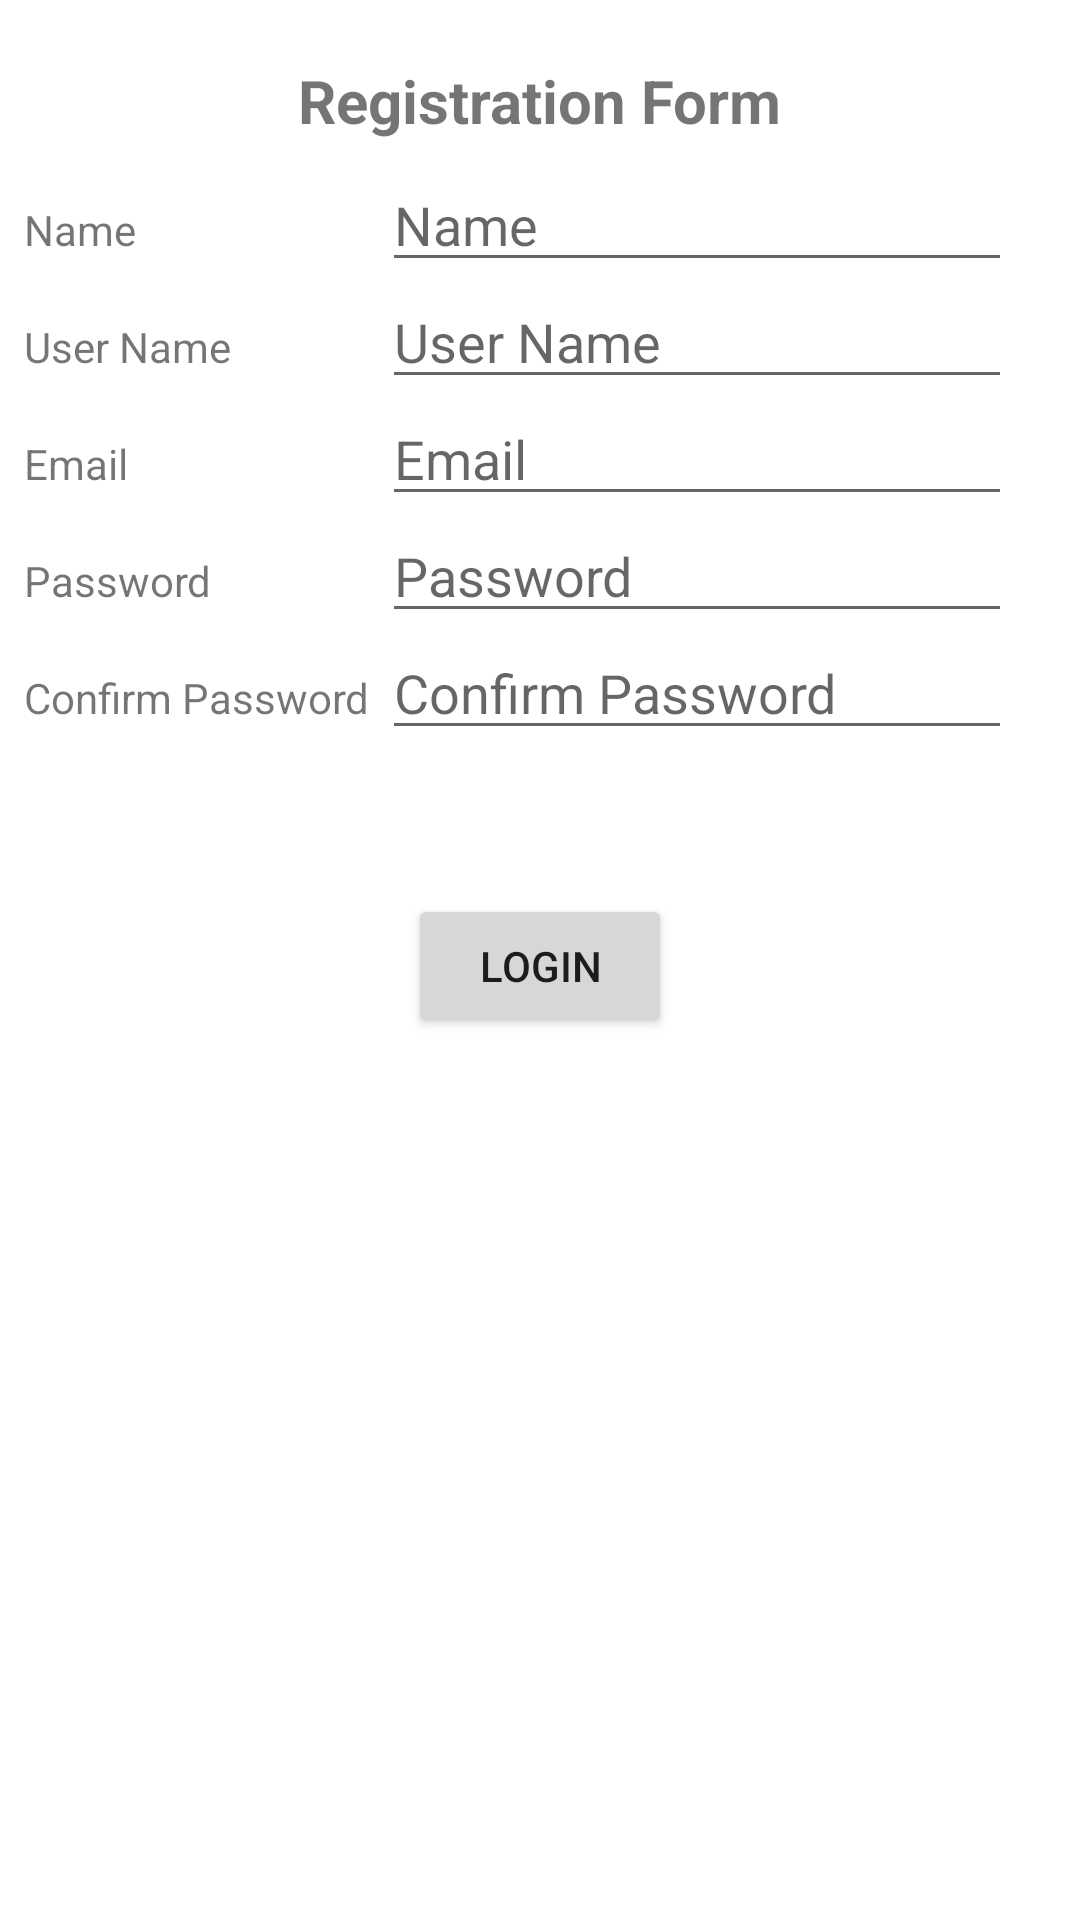

Android layout source for this screen:
<!-- AndroidManifest.xml: application theme Theme.TaskMan -->
<!-- res/layout/fragment_account.xml -->
<?xml version="1.0" encoding="utf-8"?>
<androidx.constraintlayout.widget.ConstraintLayout xmlns:android="http://schemas.android.com/apk/res/android"
    xmlns:tools="http://schemas.android.com/tools"
    android:layout_width="match_parent"
    android:layout_height="match_parent"
    xmlns:app="http://schemas.android.com/apk/res-auto"
    tools:context=".accountFragment">

    <TextView
        android:id="@+id/tvTitle"
        android:layout_width="wrap_content"
        android:layout_height="wrap_content"
        android:layout_marginTop="20dp"
        android:layout_marginBottom="20dp"
        android:text="Registration Form"
        android:textSize="20sp"
        android:textStyle="bold"

        app:layout_constraintLeft_toLeftOf="parent"
        app:layout_constraintRight_toRightOf="parent"
        app:layout_constraintTop_toTopOf="parent" />

    <TextView
        android:id="@+id/tvName"
        android:layout_width="wrap_content"
        android:layout_height="wrap_content"
        android:text="Name"
        android:layout_marginLeft="8dp"
        android:layout_marginTop="20dp"
        app:layout_constraintLeft_toLeftOf="parent"
        app:layout_constraintTop_toBottomOf="@id/tvTitle" />

    <EditText
        android:id="@+id/edName"
        android:layout_width="wrap_content"
        android:layout_height="wrap_content"
        android:ems="10"
        android:inputType="textPersonName"
        android:hint="Name"
        app:layout_constraintBaseline_toBaselineOf="@id/tvName"
        app:layout_constraintLeft_toRightOf="@id/tvName"
        android:layout_marginLeft="82dp"/>

    <TextView
        android:id="@+id/tvUserName"
        android:layout_width="wrap_content"
        android:layout_height="wrap_content"
        android:text="User Name"
        android:layout_marginLeft="8dp"
        android:layout_marginTop="20dp"
        app:layout_constraintLeft_toLeftOf="parent"
        app:layout_constraintTop_toBottomOf="@id/tvName" />

    <EditText
        android:id="@+id/edUserName"
        android:layout_width="wrap_content"
        android:layout_height="wrap_content"
        android:ems="10"
        android:inputType="textPersonName"
        android:hint="User Name"

        app:layout_constraintBaseline_toBaselineOf="@id/tvUserName"
        app:layout_constraintStart_toStartOf="@id/edName" />

    <TextView
        android:id="@+id/tvEmail"
        android:layout_width="wrap_content"
        android:layout_height="wrap_content"
        android:text="Email"
        android:layout_marginLeft="8dp"
        android:layout_marginTop="20dp"
        app:layout_constraintLeft_toLeftOf="parent"
        app:layout_constraintTop_toBottomOf="@id/tvUserName" />

    <EditText
        android:id="@+id/edEmail"
        android:layout_width="wrap_content"
        android:layout_height="wrap_content"
        android:ems="10"
        android:inputType="textPersonName"
        android:hint="Email"
        app:layout_constraintBaseline_toBaselineOf="@id/tvEmail"
        app:layout_constraintStart_toStartOf="@id/edName" />

    <TextView
        android:id="@+id/tvPassword"
        android:layout_width="wrap_content"
        android:layout_height="wrap_content"
        android:text="Password"
        android:layout_marginLeft="8dp"
        android:layout_marginTop="20dp"
        app:layout_constraintLeft_toLeftOf="parent"
        app:layout_constraintTop_toBottomOf="@id/tvEmail" />

    <EditText
        android:id="@+id/edPassword"
        android:layout_width="wrap_content"
        android:layout_height="wrap_content"
        android:ems="10"
        android:inputType="textPersonName"
        android:hint="Password"
        app:layout_constraintBaseline_toBaselineOf="@id/tvPassword"
        app:layout_constraintStart_toStartOf="@id/edName" />

    <TextView
        android:id="@+id/tvConfirmPassword"
        android:layout_width="wrap_content"
        android:layout_height="wrap_content"
        android:text="Confirm Password"
        android:layout_marginLeft="8dp"
        android:layout_marginTop="20dp"
        app:layout_constraintLeft_toLeftOf="parent"
        app:layout_constraintTop_toBottomOf="@id/tvPassword" />

    <EditText
        android:id="@+id/edConfirmPassword"
        android:layout_width="wrap_content"
        android:layout_height="wrap_content"
        android:ems="10"
        android:inputType="textPersonName"
        android:hint="Confirm Password"
        app:layout_constraintBaseline_toBaselineOf="@id/tvConfirmPassword"
        app:layout_constraintStart_toStartOf="@id/edName" />

    <Button
        android:id="@+id/btnLogin"
        android:layout_width="wrap_content"
        android:layout_height="wrap_content"
        android:text="Login"
        app:layout_constraintTop_toBottomOf="@id/tvConfirmPassword"
        android:layout_marginTop="56dp"
        app:layout_constraintLeft_toLeftOf="parent"
        app:layout_constraintRight_toRightOf="parent"/>



</androidx.constraintlayout.widget.ConstraintLayout>
<!-- resources referenced by this layout -->
<resources>
  <style name="Theme.TaskMan" parent="Theme.MaterialComponents.DayNight.NoActionBar">
          
          <item name="colorPrimary">@color/primary_light</item>
          <item name="colorPrimaryVariant">@color/primary_color</item>
          <item name="colorOnPrimary">@color/white</item>
          
          <item name="colorSecondaryVariant">@color/teal_700</item>
          <item name="colorOnSecondary">@color/black</item>
          
          <item name="android:statusBarColor" tools:targetApi="l">?attr/colorPrimaryVariant</item>
          
      </style>
  <color name="primary_light">#266be1</color>
  <color name="primary_color">#1320d2</color>
  <color name="white">#FFFFFFFF</color>
  <color name="teal_700">#FF018786</color>
  <color name="black">#FF000000</color>
</resources>
